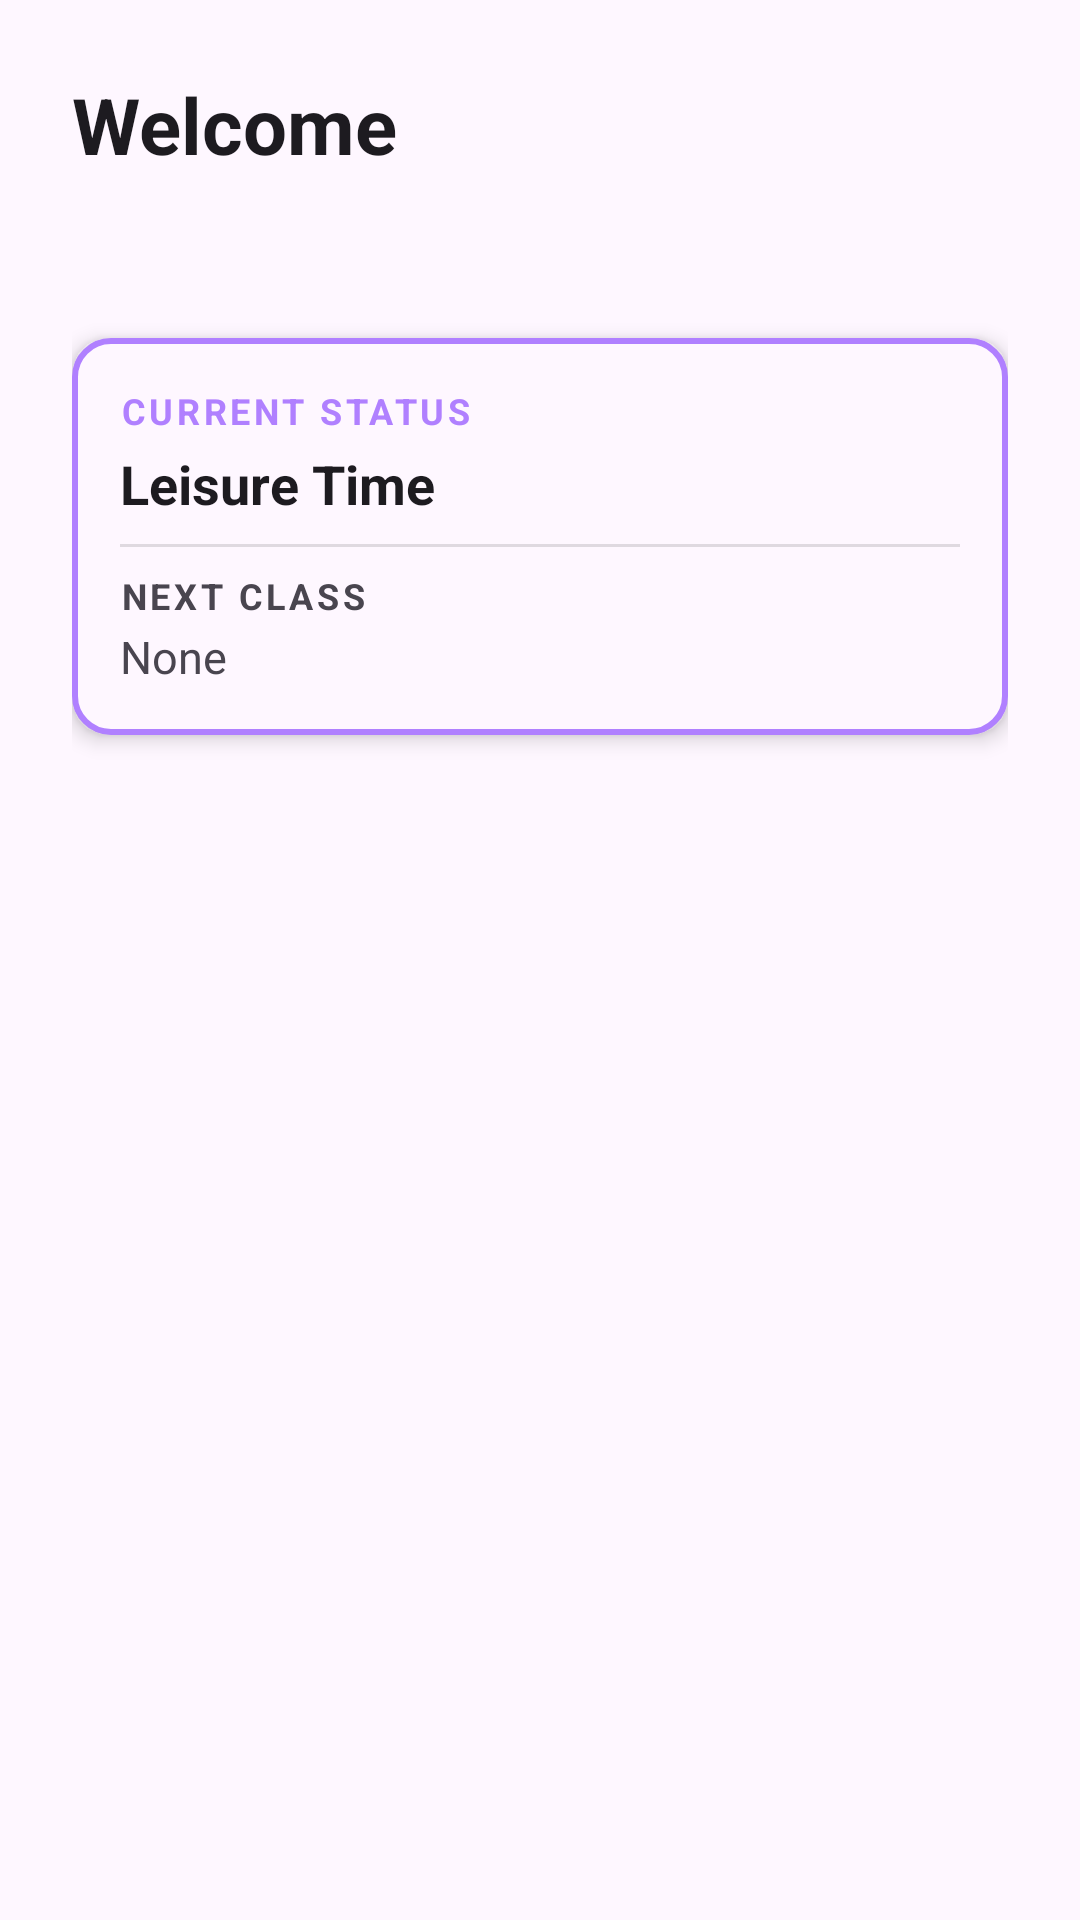

Android layout source for this screen:
<!-- AndroidManifest.xml: application theme Theme.VITeacherToolkit -->
<!-- res/layout/activity_home.xml -->
<?xml version="1.0" encoding="utf-8"?>
<LinearLayout xmlns:android="http://schemas.android.com/apk/res/android"
    android:layout_width="match_parent"
    android:layout_height="match_parent"
    android:orientation="vertical"
    android:fitsSystemWindows="true"
    android:background="?android:attr/windowBackground"
    android:padding="24dp">

    <TextView
        android:id="@+id/tvWelcome"
        android:layout_width="match_parent"
        android:layout_height="wrap_content"
        android:text="Welcome"
        android:textColor="?android:attr/textColorPrimary"
        android:textSize="26sp"
        android:textStyle="bold"
        android:layout_marginBottom="8dp"
        android:accessibilityHeading="true"
        android:importantForAccessibility="yes" />

    <TextView
        android:id="@+id/tvSchoolName"
        android:layout_width="match_parent"
        android:layout_height="wrap_content"
        android:text=""
        android:textColor="?android:attr/textColorSecondary"
        android:textSize="16sp"
        android:layout_marginBottom="24dp"
        android:importantForAccessibility="yes" />

    
    <LinearLayout
        android:id="@+id/layoutScheduleBanner"
        android:layout_width="match_parent"
        android:layout_height="wrap_content"
        android:orientation="vertical"
        android:padding="16dp"
        android:layout_marginBottom="16dp"
        android:background="@drawable/bg_schedule_banner"
        android:elevation="4dp"
        android:focusable="true"
        android:importantForAccessibility="yes">

        <TextView
            android:id="@+id/tvCurrentClassLabel"
            android:layout_width="match_parent"
            android:layout_height="wrap_content"
            android:text="CURRENT STATUS"
            android:textSize="12sp"
            android:textStyle="bold"
            android:textColor="#FFB080FF"
            android:letterSpacing="0.1" />

        <TextView
            android:id="@+id/tvCurrentClass"
            android:layout_width="match_parent"
            android:layout_height="wrap_content"
            android:text="Leisure Time"
            android:textSize="18sp"
            android:textStyle="bold"
            android:textColor="?android:attr/textColorPrimary"
            android:layout_marginTop="4dp" />

        <View
            android:layout_width="match_parent"
            android:layout_height="1dp"
            android:background="?android:attr/dividerHorizontal"
            android:layout_marginVertical="8dp" />

        <TextView
            android:id="@+id/tvNextClassLabel"
            android:layout_width="match_parent"
            android:layout_height="wrap_content"
            android:text="NEXT CLASS"
            android:textSize="12sp"
            android:textStyle="bold"
            android:textColor="?android:attr/textColorSecondary"
            android:letterSpacing="0.1" />

        <TextView
            android:id="@+id/tvNextClass"
            android:layout_width="match_parent"
            android:layout_height="wrap_content"
            android:text="None"
            android:textSize="15sp"
            android:textColor="?android:attr/textColorSecondary"
            android:layout_marginTop="2dp" />

    </LinearLayout>

    <androidx.recyclerview.widget.RecyclerView
        android:id="@+id/rvHomeFeatures"
        android:layout_width="match_parent"
        android:layout_height="0dp"
        android:layout_weight="1"
        android:scrollbars="none" />
</LinearLayout>
<!-- resources referenced by this layout -->
<resources>
  <!-- drawable bg_schedule_banner (drawable) -->
  <?xml version="1.0" encoding="utf-8"?>
  <shape xmlns:android="http://schemas.android.com/apk/res/android"
      android:shape="rectangle">
      <solid android:color="?android:attr/colorBackground" />
      <stroke
          android:width="2dp"
          android:color="#FFB080FF" /> 
      <corners android:radius="12dp" />
  </shape>
  <style name="Theme.VITeacherToolkit" parent="Base.Theme.VITeacherToolkit" />
  <style name="Base.Theme.VITeacherToolkit" parent="Theme.Material3.DayNight.NoActionBar">
          
          <item name="colorPrimary">@color/lavender</item>
          <item name="colorOnPrimary">@color/black</item>
  
          
          <item name="android:spinnerStyle">@style/CustomSpinnerStyle</item>
          <item name="android:spinnerItemStyle">@style/CustomSpinnerItemStyle</item>
          <item name="android:spinnerDropDownItemStyle">@style/CustomSpinnerDropDownItemStyle</item>
          <item name="spinnerDropDownItemStyle">@style/CustomSpinnerDropDownItemStyle</item>
      </style>
  <color name="lavender">#FFE1BEE7</color>
  <color name="black">#FF000000</color>
  <style name="CustomSpinnerStyle" parent="Widget.AppCompat.Spinner">
          <item name="android:popupBackground">@color/white</item>
      </style>
  <style name="CustomSpinnerItemStyle" parent="Widget.AppCompat.TextView.SpinnerItem">
          <item name="android:textColor">@color/black</item>
          <item name="android:textSize">16sp</item>
      </style>
  <style name="CustomSpinnerDropDownItemStyle" parent="Widget.AppCompat.DropDownItem.Spinner">
          <item name="android:textColor">@color/black</item>
          <item name="android:background">@color/white</item>
          <item name="android:checkMarkTint">@color/lavender_dark</item>
          <item name="android:textSize">16sp</item>
          <item name="android:padding">12dp</item>
      </style>
  <color name="white">#FFFFFFFF</color>
  <color name="lavender_dark">#FFB080FF</color>
</resources>
